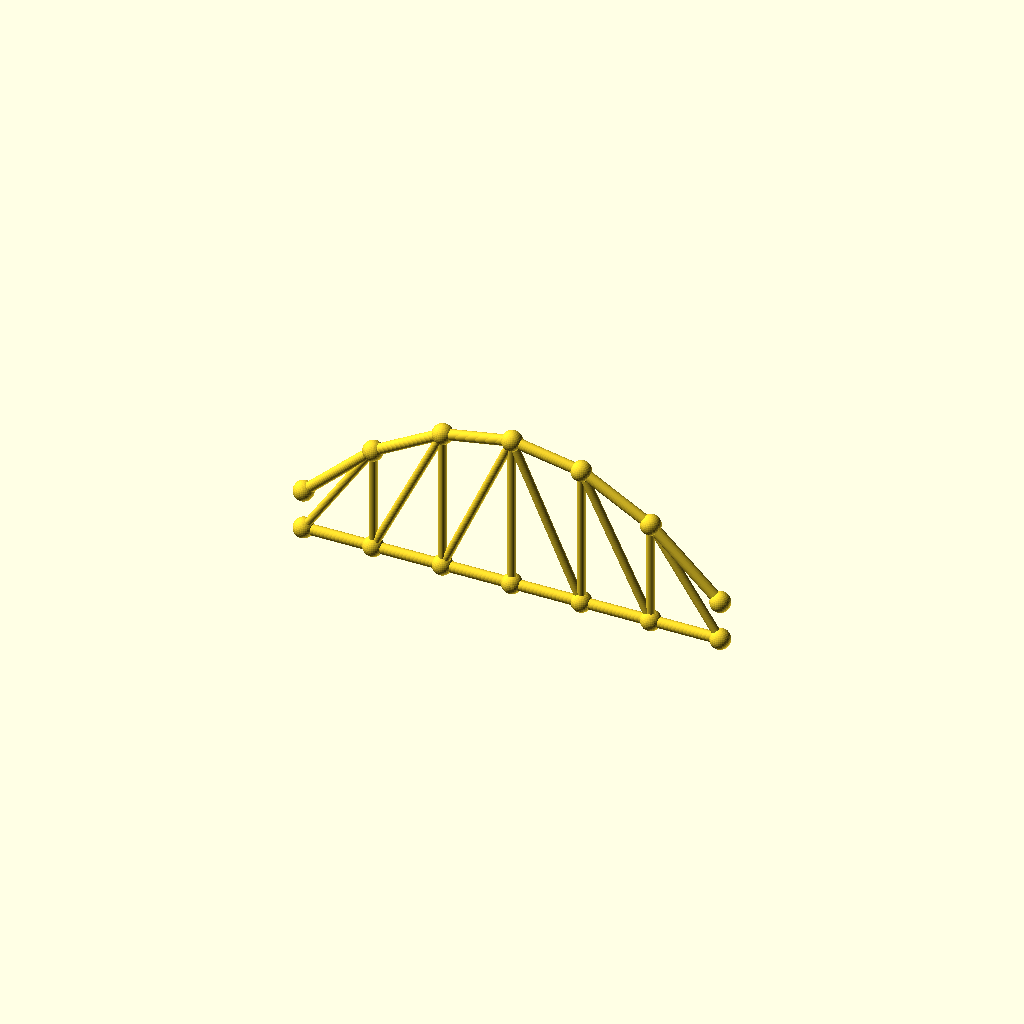
Cell 1: rendered with the file's own defaults.
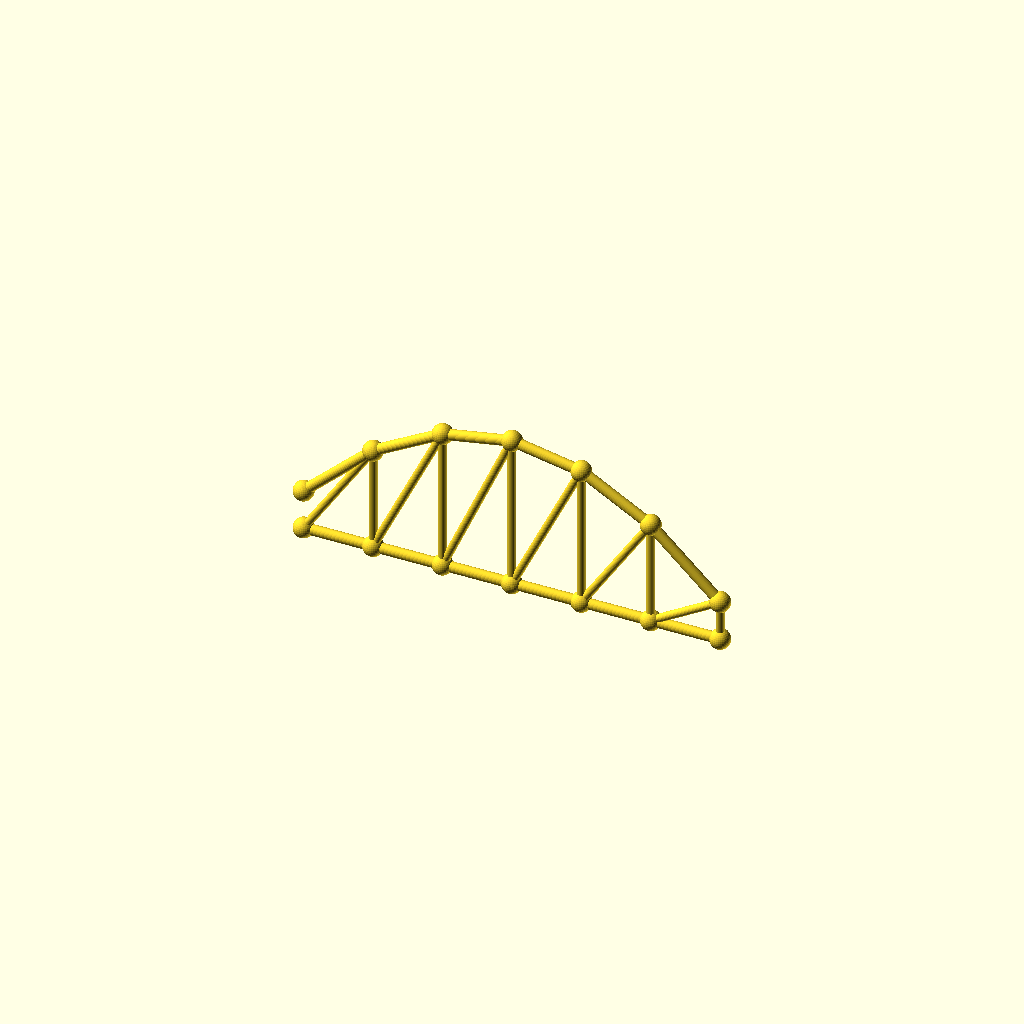
Cell 2: panels = 12 (everything else at default).
All cells are drawn from one camera (rotation 55°, 0°, 25°, orthographic, colour scheme Cornfield), so only the parameter changes between them.
OpenSCAD source file optional_data/data/gen3/archtrusses/part_0025.scad:
$fn = 32;

// ----------------------------------------------------------------------
// Arched truss: span 204 mm, rise 57.12 mm, 6 panels
// ----------------------------------------------------------------------

// --- parameters (mm) ---
panels = 6;               // number of panels
panel_p = 34;             // panel length, X
span = 204;               // span between the end joints
rise = 57.12;             // top chord rise above the springing
camber = 19.99;           // top chord height above the bottom chord at the ends
chord_r = 2.6;            // chord member radius
diag_r = 2;               // diagonal radius
joint_r = 4.92;           // joint ball radius

module member(a, b, r) {
  /* rod: cylinder from joint a to joint b */
  d = b - a;
  length = norm(d);
  translate(a) rotate([0, acos(d[2] / length), atan2(d[1], d[0])])
    cylinder(h = length, r = r);
}

module joint(p, r) {
  /* ball at the joint centre */
  translate(p) sphere(r = r);
}

bottom = [[0, 0, 0], [34, 0, 0], [68, 0, 0], [102, 0, 0], [136, 0, 0], [170, 0, 0], [204, 0, 0]];
top = [[0, 0, 19.99], [34, 0, 51.723], [68, 0, 70.763], [102, 0, 77.11], [136, 0, 70.763], [170, 0, 51.723], [204, 0, 19.99]];

for (i = [0 : panels - 1]) member(bottom[i], bottom[i + 1], chord_r);
for (i = [0 : panels - 1]) member(top[i], top[i + 1], chord_r);
/* verticals */
for (i = [1 : panels - 1]) member(bottom[i], top[i], diag_r);
/* diagonals lean toward mid span */
for (i = [0 : panels - 1]) {
  if (i < panels / 2) {
    member(bottom[i], top[i + 1], diag_r);
  } else {
    member(top[i], bottom[i + 1], diag_r);
  }
}
/* joint balls */
for (i = [0 : panels]) joint(bottom[i], joint_r);
for (i = [0 : panels]) joint(top[i], joint_r);
Parameter table extracted from the source (name, type, default, range or options):
panels: number, default 6
panel_p: number, default 34
span: number, default 204
rise: number, default 57.12
camber: number, default 19.99
chord_r: number, default 2.6
diag_r: number, default 2
joint_r: number, default 4.92
